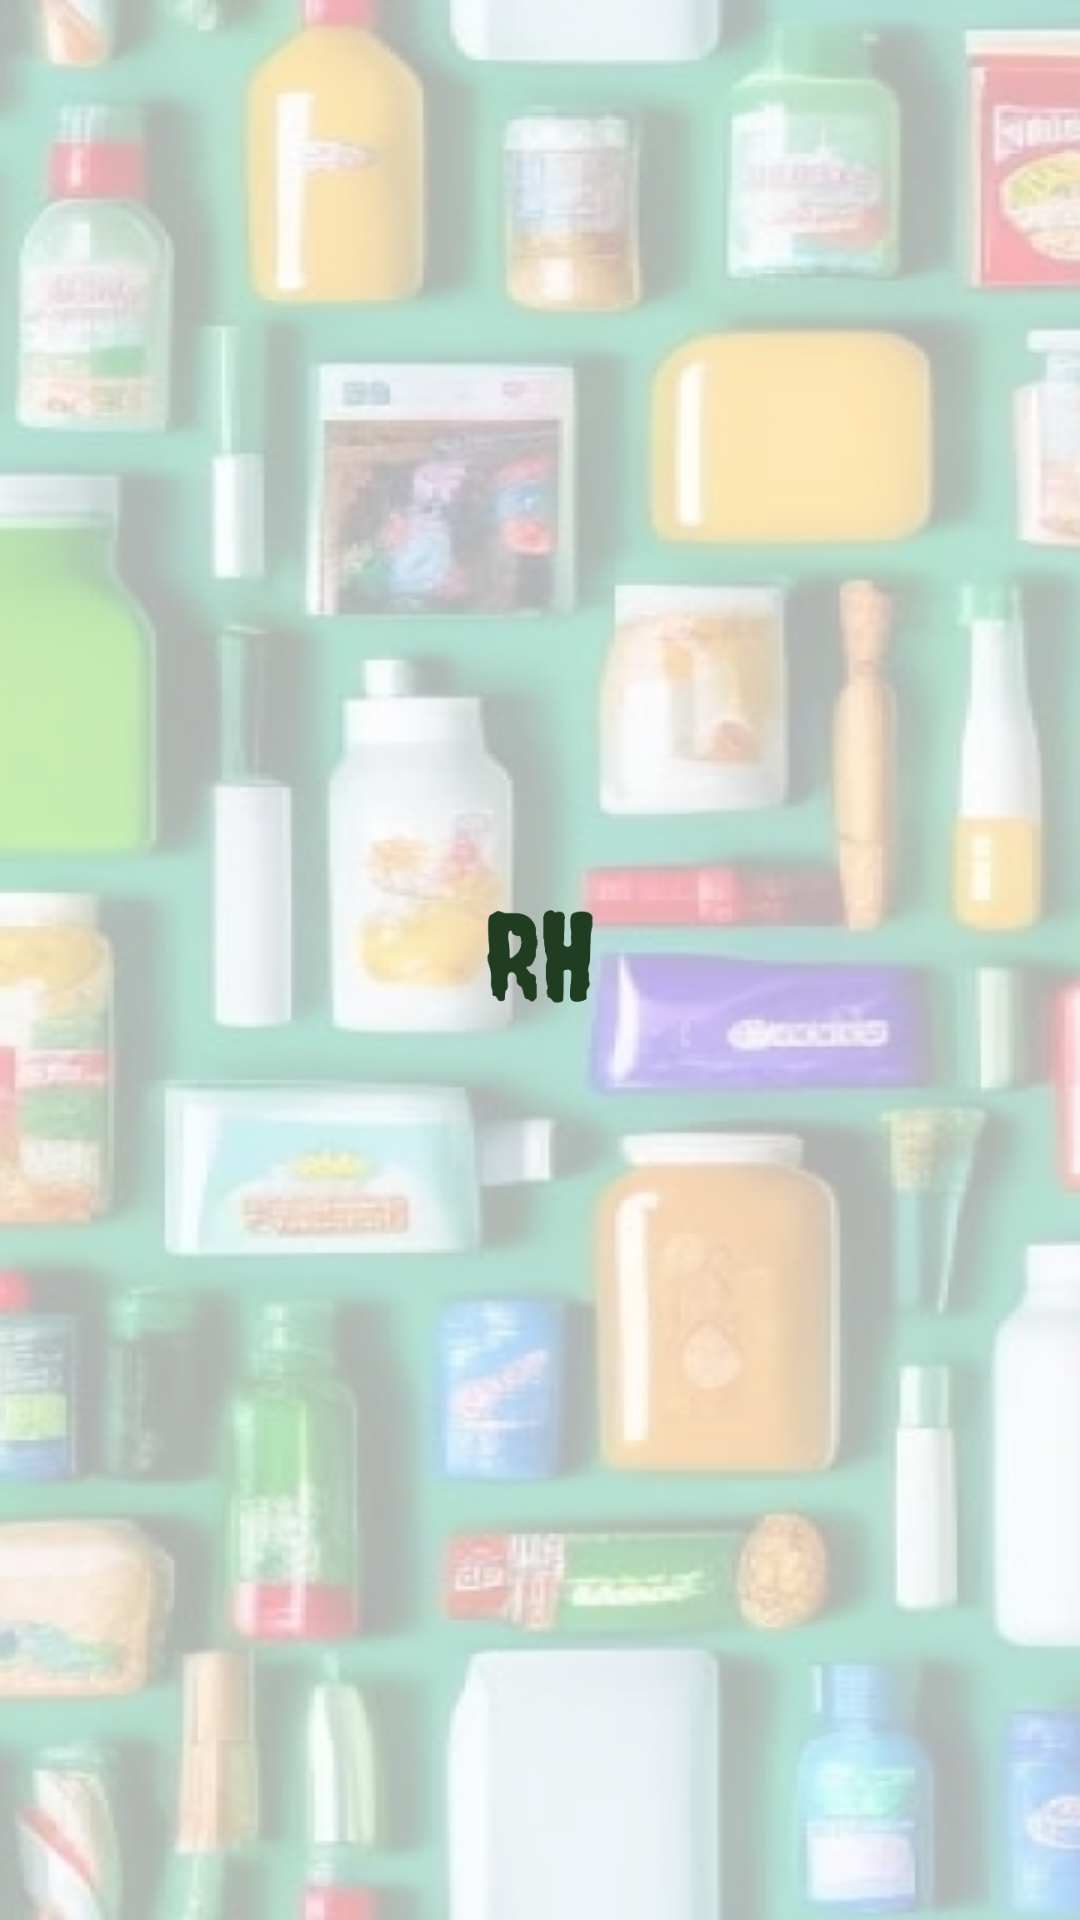

Reconstruct the res/layout file that produces this screen, plus the resources it refers to.
<!-- AndroidManifest.xml: application theme Theme.RecycleHub -->
<!-- res/layout/activity_splash.xml -->
<?xml version="1.0" encoding="utf-8"?>
<androidx.constraintlayout.widget.ConstraintLayout xmlns:android="http://schemas.android.com/apk/res/android"
    xmlns:app="http://schemas.android.com/apk/res-auto"
    xmlns:tools="http://schemas.android.com/tools"
    android:id="@+id/main"
    android:layout_width="match_parent"
    android:layout_height="match_parent"
    android:background="@drawable/splash_screen_bg"
    tools:context=".activities.SplashActivity">

    <ImageView
        android:layout_width="120dp"
        android:layout_height="150dp"
        android:src="@drawable/ic_launcher_foreground"
        app:layout_constraintBottom_toBottomOf="parent"
        app:layout_constraintEnd_toEndOf="parent"
        app:layout_constraintStart_toStartOf="parent"
        app:layout_constraintTop_toTopOf="parent" />

</androidx.constraintlayout.widget.ConstraintLayout>
<!-- resources referenced by this layout -->
<resources>
  <style name="Theme.RecycleHub" parent="Base.Theme.RecycleHub" />
  <style name="Base.Theme.RecycleHub" parent="Theme.Material3.Light.NoActionBar">
          <item name="colorPrimary">@color/md_theme_light_primary</item>
          <item name="colorOnPrimary">@color/md_theme_light_onPrimary</item>
          <item name="colorPrimaryContainer">@color/md_theme_light_primaryContainer</item>
          <item name="colorOnPrimaryContainer">@color/md_theme_light_onPrimaryContainer</item>
          <item name="colorSecondary">@color/md_theme_light_secondary</item>
          <item name="colorOnSecondary">@color/md_theme_light_onSecondary</item>
          <item name="colorSecondaryContainer">@color/md_theme_light_secondaryContainer</item>
          <item name="colorOnSecondaryContainer">@color/md_theme_light_onSecondaryContainer</item>
          <item name="colorTertiary">@color/md_theme_light_tertiary</item>
          <item name="colorOnTertiary">@color/md_theme_light_onTertiary</item>
          <item name="colorTertiaryContainer">@color/md_theme_light_tertiaryContainer</item>
          <item name="colorOnTertiaryContainer">@color/md_theme_light_onTertiaryContainer</item>
          <item name="colorError">@color/md_theme_light_error</item>
          <item name="colorErrorContainer">@color/md_theme_light_errorContainer</item>
          <item name="colorOnError">@color/md_theme_light_onError</item>
          <item name="colorOnErrorContainer">@color/md_theme_light_onErrorContainer</item>
          <item name="android:colorBackground">@color/md_theme_light_background</item>
          <item name="colorOnBackground">@color/md_theme_light_onBackground</item>
          <item name="colorSurface">@color/md_theme_light_surface</item>
          <item name="colorOnSurface">@color/md_theme_light_onSurface</item>
          <item name="colorSurfaceVariant">@color/md_theme_light_surfaceVariant</item>
          <item name="colorOnSurfaceVariant">@color/md_theme_light_onSurfaceVariant</item>
          <item name="colorOutline">@color/md_theme_light_outline</item>
          <item name="colorOnSurfaceInverse">@color/md_theme_light_inverseOnSurface</item>
          <item name="colorSurfaceInverse">@color/md_theme_light_inverseSurface</item>
          <item name="colorPrimaryInverse">@color/md_theme_light_inversePrimary</item>
          <item name="android:statusBarColor">?attr/colorPrimary</item>
  
      </style>
  <color name="md_theme_light_primary">#3B6A00</color>
  <color name="md_theme_light_onPrimary">#FFFFFF</color>
  <color name="md_theme_light_primaryContainer">#A6F950</color>
  <color name="md_theme_light_onPrimaryContainer">#0E2000</color>
  <color name="md_theme_light_secondary">#57624A</color>
  <color name="md_theme_light_onSecondary">#FFFFFF</color>
  <color name="md_theme_light_secondaryContainer">#DBE7C8</color>
  <color name="md_theme_light_onSecondaryContainer">#151E0B</color>
  <color name="md_theme_light_tertiary">#386664</color>
  <color name="md_theme_light_onTertiary">#FFFFFF</color>
  <color name="md_theme_light_tertiaryContainer">#BBECE8</color>
  <color name="md_theme_light_onTertiaryContainer">#00201F</color>
  <color name="md_theme_light_error">#BA1A1A</color>
  <color name="md_theme_light_errorContainer">#FFDAD6</color>
  <color name="md_theme_light_onError">#FFFFFF</color>
  <color name="md_theme_light_onErrorContainer">#410002</color>
  <color name="md_theme_light_background">#FDFCF5</color>
  <color name="md_theme_light_onBackground">#1B1C18</color>
  <color name="md_theme_light_surface">#FDFCF5</color>
  <color name="md_theme_light_onSurface">#1B1C18</color>
  <color name="md_theme_light_surfaceVariant">#E1E4D5</color>
  <color name="md_theme_light_onSurfaceVariant">#44483D</color>
  <color name="md_theme_light_outline">#74796C</color>
  <color name="md_theme_light_inverseOnSurface">#F2F1EA</color>
  <color name="md_theme_light_inverseSurface">#2F312C</color>
  <color name="md_theme_light_inversePrimary">#8BDC34</color>
</resources>
